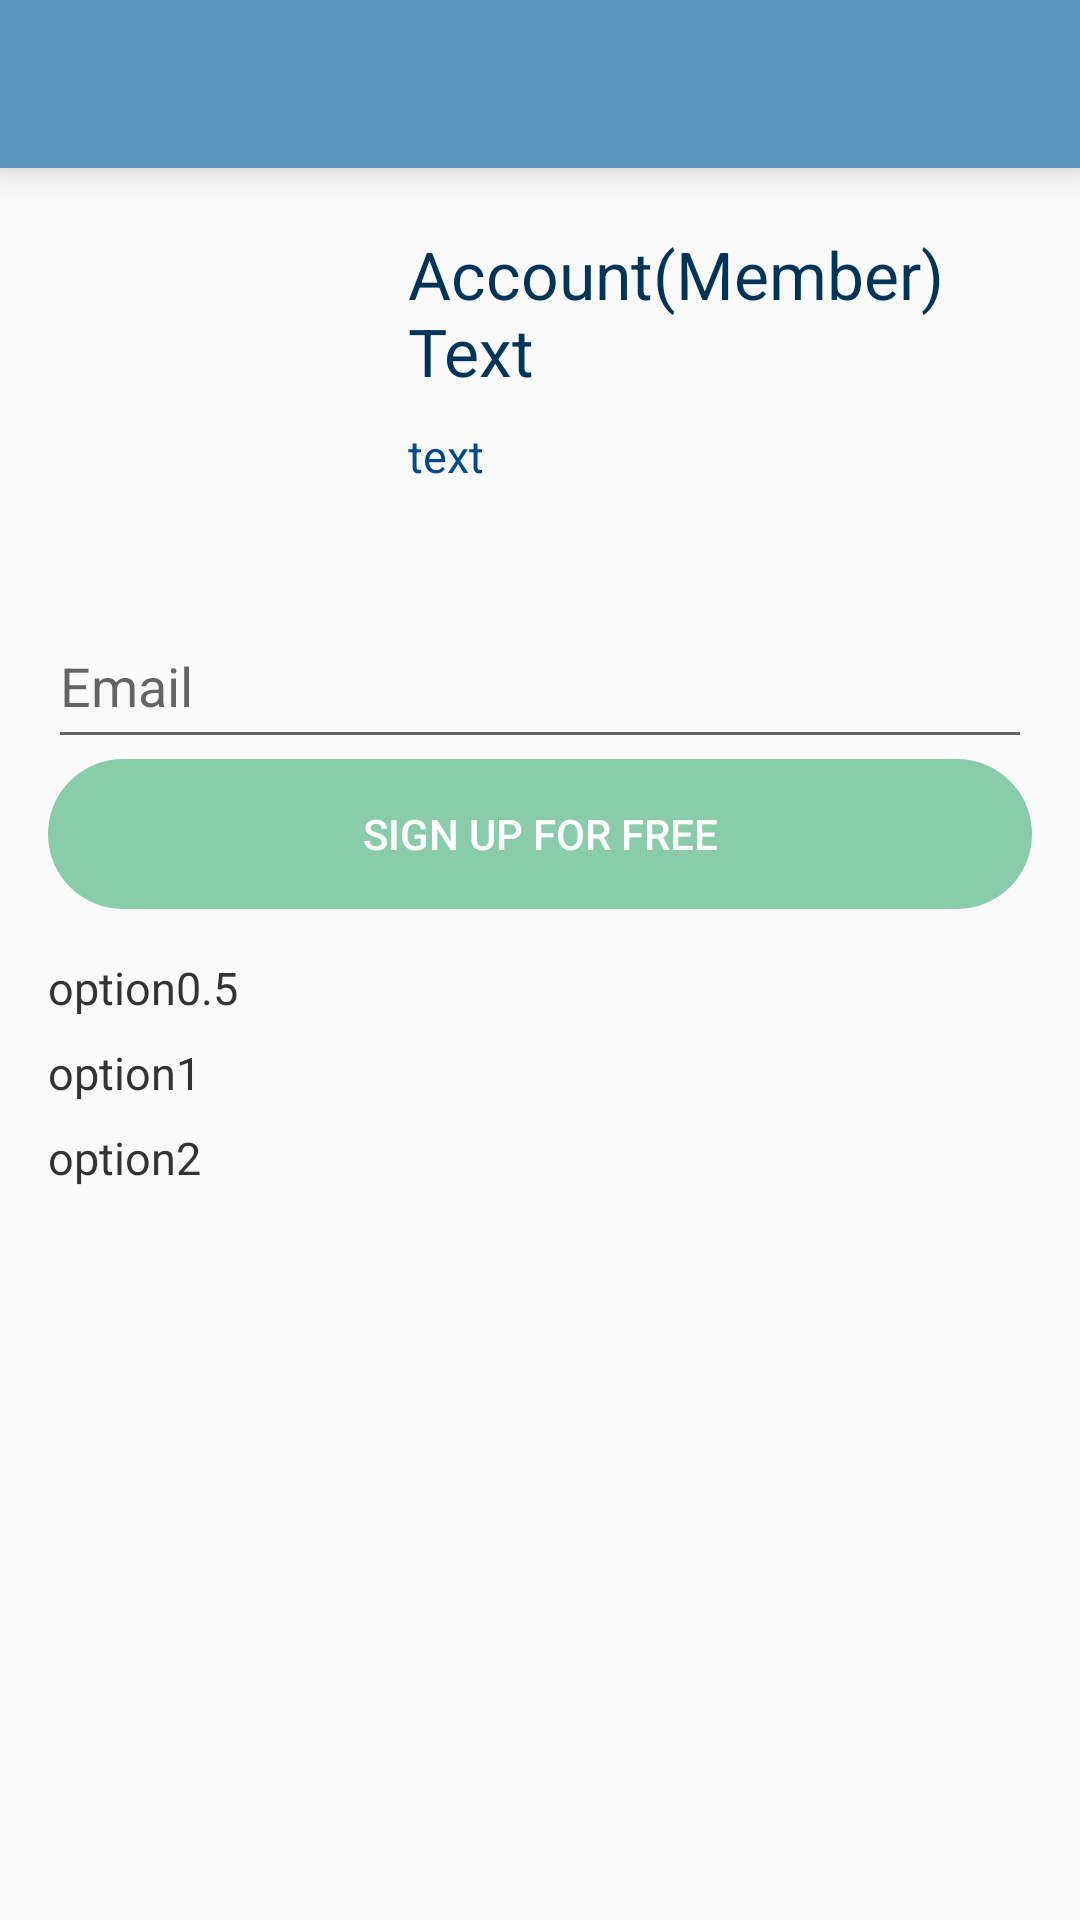

Layout XML and referenced resources for this Android screen:
<!-- AndroidManifest.xml: application theme NoActionBarTheme -->
<!-- res/layout/activity_account_member.xml -->
<?xml version="1.0" encoding="utf-8"?>
<LinearLayout
    xmlns:android="http://schemas.android.com/apk/res/android"
    android:layout_width="match_parent"
    android:layout_height="match_parent"
    android:orientation="vertical">

    <include
        android:layout_width="match_parent"
        android:layout_height="wrap_content"
        layout="@layout/x_toolbar"
        />

    <LinearLayout
        android:layout_width="match_parent"
        android:layout_height="match_parent"
        android:orientation="vertical"
        android:paddingLeft="16dp"
        android:paddingRight="16dp"
        android:paddingTop="16dp"
        >

        <LinearLayout
            android:layout_width="match_parent"
            android:layout_height="wrap_content"
            android:layout_marginBottom="20dp"
            android:orientation="horizontal">

            <ImageView
                android:layout_width="100dp"
                android:layout_height="100dp"
                android:background="@null"
                android:layout_marginRight="20dp"
                android:src="@drawable/ic_cloud_queue_black_24dp"
                />

            <LinearLayout
                android:layout_width="match_parent"
                android:layout_height="wrap_content"
                android:layout_gravity="center_vertical"
                android:orientation="vertical">

                <TextView
                    android:id="@+id/member_text1"
                    android:layout_width="match_parent"
                    android:layout_height="wrap_content"
                    android:textSize="22sp"
                    android:textColor="@color/prussianBlue"
                    android:layout_marginBottom="10dp"
                    android:text="Account(Member) Text"
                    />
                <TextView
                    android:id="@+id/member_text2"
                    android:layout_width="match_parent"
                    android:layout_height="wrap_content"
                    android:textSize="15sp"
                    android:textColor="@color/cobaltBlue"
                    android:layout_marginBottom="5dp"
                    android:text="text"
                    />
            </LinearLayout>
        </LinearLayout>

        <android.support.design.widget.TextInputLayout
            android:id="@+id/member_email"
            android:layout_width="match_parent"
            android:layout_height="wrap_content">
            <android.support.design.widget.TextInputEditText
                android:id="@+id/member_email_input"
                android:layout_width="match_parent"
                android:layout_height="50dp"
                android:inputType="text"
                android:maxLines="1"
                android:maxLength="50"
                android:hint="Email"
                />
        </android.support.design.widget.TextInputLayout>

        <android.support.design.widget.TextInputLayout
            android:id="@+id/member_old_password"
            android:layout_width="match_parent"
            android:layout_height="wrap_content"
            android:visibility="gone">
            <android.support.design.widget.TextInputEditText
                android:id="@+id/member_old_password_input"
                android:layout_width="match_parent"
                android:layout_height="50dp"
                android:inputType="text"
                android:maxLines="1"
                android:maxLength="50"
                android:hint="Old Password"
                />
        </android.support.design.widget.TextInputLayout>

        <android.support.design.widget.TextInputLayout
            android:id="@+id/member_password"
            android:layout_width="match_parent"
            android:layout_height="wrap_content"
            android:visibility="gone">
            <android.support.design.widget.TextInputEditText
                android:id="@+id/member_password_input"
                android:layout_width="match_parent"
                android:layout_height="50dp"
                android:inputType="text"
                android:maxLines="1"
                android:maxLength="50"
                android:hint="New Password"
                />
        </android.support.design.widget.TextInputLayout>

        <android.support.design.widget.TextInputLayout
            android:id="@+id/member_password_confirm"
            android:layout_width="match_parent"
            android:layout_height="wrap_content"
            android:visibility="gone">
            <android.support.design.widget.TextInputEditText
                android:id="@+id/member_password_confirm_input"
                android:layout_width="match_parent"
                android:layout_height="50dp"
                android:inputType="text"
                android:maxLines="1"
                android:maxLength="50"
                android:hint="Confirm New Password"
                />
        </android.support.design.widget.TextInputLayout>

        <Button
            android:id="@+id/member_button"
            android:layout_width="match_parent"
            android:layout_height="50dp"
            android:background="@drawable/btn_blue"
            android:textColor="@color/colorWhite"
            android:stateListAnimator="@null"
            android:layout_gravity="center"
            android:gravity="center"
            android:text="Sign up for free"
            android:layout_marginBottom="16dp"
            />

        <TextView
            android:id="@+id/member_option0_5"
            android:layout_width="match_parent"
            android:layout_height="wrap_content"
            android:layout_marginBottom="8dp"
            android:textColor="@color/darkCharcoal"
            android:textSize="15sp"
            android:text="option0.5"
            />
        <TextView
            android:id="@+id/member_option1"
            android:layout_width="match_parent"
            android:layout_height="wrap_content"
            android:layout_marginBottom="8dp"
            android:textSize="15sp"
            android:textColor="@color/darkCharcoal"
            android:text="option1"
            />
        <TextView
            android:id="@+id/member_option2"
            android:layout_width="match_parent"
            android:layout_height="wrap_content"
            android:layout_marginBottom="8dp"
            android:textSize="15sp"
            android:textColor="@color/darkCharcoal"
            android:text="option2"
            />

    </LinearLayout>
</LinearLayout>
<!-- res/layout/x_toolbar.xml (included above) -->
<?xml version="1.0" encoding="utf-8"?>
<android.support.v7.widget.Toolbar xmlns:android="http://schemas.android.com/apk/res/android"
    xmlns:app="http://schemas.android.com/apk/res-auto"
    android:id="@+id/x_toolbar"
    android:layout_width="match_parent"
    android:layout_height="wrap_content"
    android:minHeight="?attr/actionBarSize"
    android:background="@color/colorPrimary"
    android:elevation="8dp"
    app:navigationIcon="@drawable/ic_arrow_back_black_24dp">

</android.support.v7.widget.Toolbar>
<!-- resources referenced by this layout -->
<resources>
  <color name="cobaltBlue">#00498c</color>
  <color name="colorPrimary">#5d95ba</color>
  <color name="colorWhite">#FFFFFF</color>
  <color name="darkCharcoal">#333333</color>
  <color name="prussianBlue">#003458</color>
  <!-- drawable btn_blue (drawable) -->
  <?xml version="1.0" encoding="utf-8"?>
  <selector xmlns:android="http://schemas.android.com/apk/res/android"
      >
      <item android:state_pressed="true">
          <shape android:shape="rectangle">
              <corners android:radius="50dp" />
              <solid android:color="#55AA77"/>
          </shape>
      </item>
      <item android:state_enabled="true">
          <shape android:shape="rectangle">
              <corners android:radius="50dp" />
              <solid android:color="#88CCAA"/>
          </shape>
      </item>
      <item android:state_enabled="false">
          <shape android:shape="rectangle">
              <corners android:radius="50dp" />
              <solid android:color="#888888"/>
          </shape>
      </item>
  
  </selector>
  <style name="NoActionBarTheme" parent="Theme.AppCompat.Light.NoActionBar">
          
          <item name="colorPrimary">@color/colorPrimary</item>
          <item name="colorPrimaryDark">@color/colorPrimaryDark</item>
          <item name="colorAccent">@color/colorAccent</item>
      </style>
  <color name="colorPrimaryDark">#325a70</color>
  <color name="colorAccent">#fc6b51</color>
</resources>
